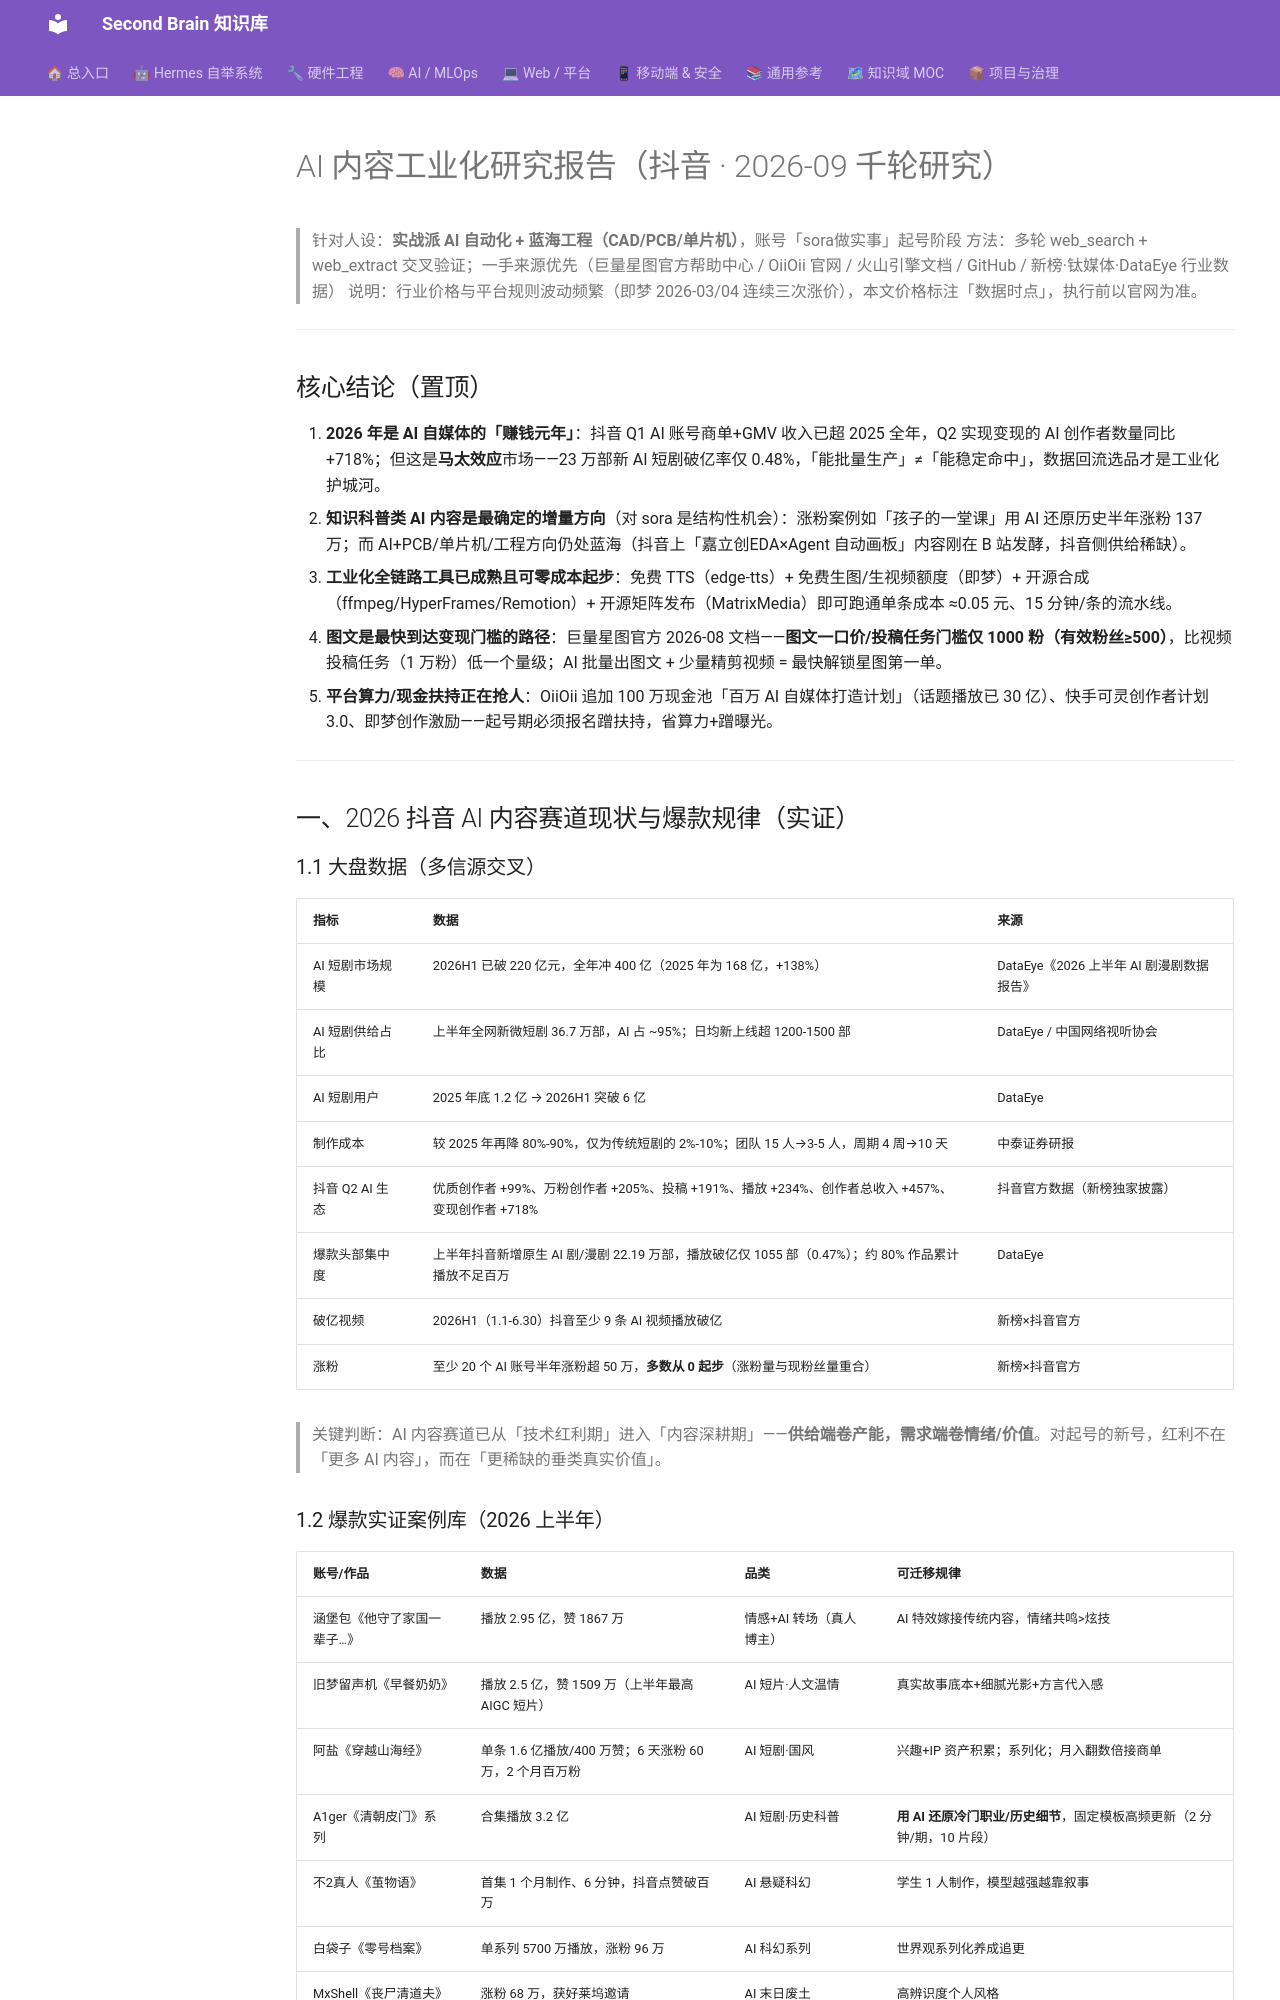

repository: mo9652962-ai/second-brain · page: kb/knowledge/Research/2026-09-11-self-study/research_content_indus/index.html · generator: mkdocs

---
title: "AI内容工业化-千轮研究-2026-09"
type: note
domain: Research
status: active
tags: [knowledge/research, 千轮研究, 内容工业, 抖音]
date: 2026-09-12
---

# AI 内容工业化研究报告（抖音 · 2026-09 千轮研究）

> 针对人设：**实战派 AI 自动化 + 蓝海工程（CAD/PCB/单片机）**，账号「sora做实事」起号阶段
> 方法：多轮 web_search + web_extract 交叉验证；一手来源优先（巨量星图官方帮助中心 / OiiOii 官网 / 火山引擎文档 / GitHub / 新榜·钛媒体·DataEye 行业数据）
> 说明：行业价格与平台规则波动频繁（即梦 2026-03/04 连续三次涨价），本文价格标注「数据时点」，执行前以官网为准。

---

## 核心结论（置顶）

1. **2026 年是 AI 自媒体的「赚钱元年」**：抖音 Q1 AI 账号商单+GMV 收入已超 2025 全年，Q2 实现变现的 AI 创作者数量同比 +718%；但这是**马太效应**市场——23 万部新 AI 短剧破亿率仅 0.48%，「能批量生产」≠「能稳定命中」，数据回流选品才是工业化护城河。
2. **知识科普类 AI 内容是最确定的增量方向**（对 sora 是结构性机会）：涨粉案例如「孩子的一堂课」用 AI 还原历史半年涨粉 137 万；而 AI+PCB/单片机/工程方向仍处蓝海（抖音上「嘉立创EDA×Agent 自动画板」内容刚在 B 站发酵，抖音侧供给稀缺）。
3. **工业化全链路工具已成熟且可零成本起步**：免费 TTS（edge-tts）+ 免费生图/生视频额度（即梦）+ 开源合成（ffmpeg/HyperFrames/Remotion）+ 开源矩阵发布（MatrixMedia）即可跑通单条成本 ≈0.05 元、15 分钟/条的流水线。
4. **图文是最快到达变现门槛的路径**：巨量星图官方 2026-08 文档——**图文一口价/投稿任务门槛仅 1000 粉（有效粉丝≥500）**，比视频投稿任务（1 万粉）低一个量级；AI 批量出图文 + 少量精剪视频 = 最快解锁星图第一单。
5. **平台算力/现金扶持正在抢人**：OiiOii 追加 100 万现金池「百万 AI 自媒体打造计划」（话题播放已 30 亿）、快手可灵创作者计划 3.0、即梦创作激励——起号期必须报名蹭扶持，省算力+蹭曝光。

---

## 一、2026 抖音 AI 内容赛道现状与爆款规律（实证）

### 1.1 大盘数据（多信源交叉）

| 指标 | 数据 | 来源 |
|:---|:---|:---|
| AI 短剧市场规模 | 2026H1 已破 220 亿元，全年冲 400 亿（2025 年为 168 亿，+138%） | DataEye《2026 上半年 AI 剧漫剧数据报告》 |
| AI 短剧供给占比 | 上半年全网新微短剧 36.7 万部，AI 占 ~95%；日均新上线超 1200-1500 部 | DataEye / 中国网络视听协会 |
| AI 短剧用户 | 2025 年底 1.2 亿 → 2026H1 突破 6 亿 | DataEye |
| 制作成本 | 较 2025 年再降 80%-90%，仅为传统短剧的 2%-10%；团队 15 人→3-5 人，周期 4 周→10 天 | 中泰证券研报 |
| 抖音 Q2 AI 生态 | 优质创作者 +99%、万粉创作者 +205%、投稿 +191%、播放 +234%、创作者总收入 +457%、变现创作者 +718% | 抖音官方数据（新榜独家披露） |
| 爆款头部集中度 | 上半年抖音新增原生 AI 剧/漫剧 22.19 万部，播放破亿仅 1055 部（0.47%）；约 80% 作品累计播放不足百万 | DataEye |
| 破亿视频 | 2026H1（1.1-6.30）抖音至少 9 条 AI 视频播放破亿 | 新榜×抖音官方 |
| 涨粉 | 至少 20 个 AI 账号半年涨粉超 50 万，**多数从 0 起步**（涨粉量与现粉丝量重合） | 新榜×抖音官方 |

> 关键判断：AI 内容赛道已从「技术红利期」进入「内容深耕期」——**供给端卷产能，需求端卷情绪/价值**。对起号的新号，红利不在「更多 AI 内容」，而在「更稀缺的垂类真实价值」。
